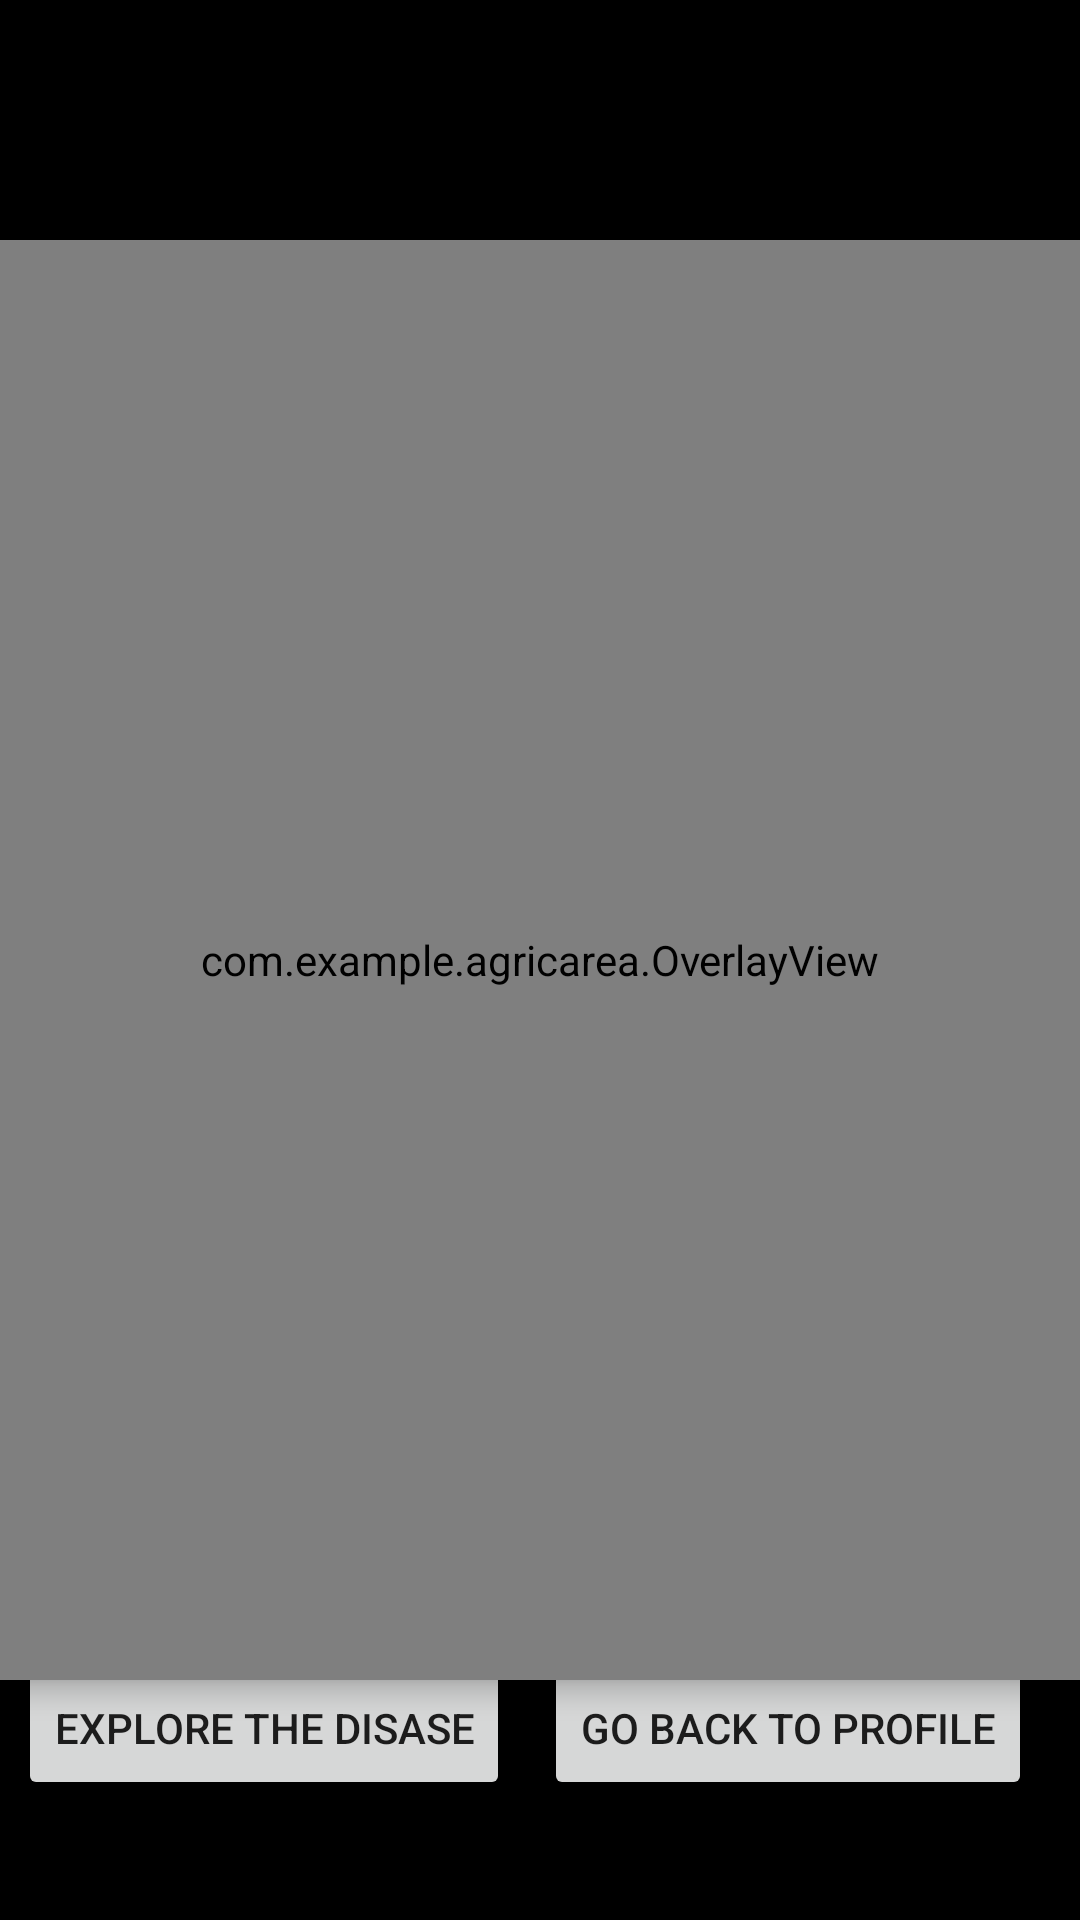

Write the Android layout XML for this screen, with the resource values it uses.
<!-- AndroidManifest.xml: application theme Theme.AgriCareA -->
<!-- res/layout/activity_main.xml -->
<?xml version="1.0" encoding="utf-8"?>
<androidx.constraintlayout.widget.ConstraintLayout android:background="@color/black"
    xmlns:android="http://schemas.android.com/apk/res/android"
    xmlns:app="http://schemas.android.com/apk/res-auto"
    android:id="@+id/camera_container"
    android:layout_width="match_parent"
    android:layout_height="match_parent"
    xmlns:tools="http://schemas.android.com/tools">

    <androidx.camera.view.PreviewView
        android:id="@+id/view_finder"
        android:layout_width="0dp"
        android:layout_height="0dp"
        app:layout_constraintBottom_toBottomOf="parent"
        app:layout_constraintDimensionRatio="3:4"
        app:layout_constraintEnd_toEndOf="parent"
        app:layout_constraintHorizontal_bias="0.5"
        app:layout_constraintStart_toStartOf="parent"
        app:layout_constraintTop_toTopOf="parent"
        app:layout_constraintVertical_bias="0.5"
        app:scaleType="fillStart" >

    </androidx.camera.view.PreviewView>

    <com.example.agricarea.OverlayView
        android:id="@+id/overlay"
        android:layout_width="0dp"
        android:layout_height="0dp"
        android:translationZ="5dp"
        app:layout_constraintBottom_toBottomOf="parent"
        app:layout_constraintDimensionRatio="3:4"
        app:layout_constraintEnd_toEndOf="parent"
        app:layout_constraintHorizontal_bias="0.5"
        app:layout_constraintStart_toStartOf="parent"
        app:layout_constraintTop_toTopOf="parent"
        app:layout_constraintVertical_bias="0.5" />

    <TextView
        tools:text="100ms"
        android:textColor="@color/white"
        android:id="@+id/inferenceTime"
        android:layout_margin="32dp"
        app:layout_constraintTop_toTopOf="parent"
        app:layout_constraintEnd_toEndOf="parent"
        android:layout_width="wrap_content"
        android:layout_height="wrap_content"/>

    <Button
        android:id="@+id/btn"
        android:layout_width="wrap_content"
        android:layout_height="wrap_content"
        android:layout_marginEnd="190dp"
        android:layout_marginBottom="40dp"
        android:text="Explore the disase"
        app:layout_constraintBottom_toBottomOf="parent"
        app:layout_constraintEnd_toEndOf="parent" />

    <Button
        android:id="@+id/btn1"
        android:layout_width="wrap_content"
        android:layout_height="wrap_content"
        android:layout_marginEnd="16dp"
        android:layout_marginBottom="40dp"
        android:text="Go back to Profile"
        app:layout_constraintBottom_toBottomOf="parent"
        app:layout_constraintEnd_toEndOf="parent" />


</androidx.constraintlayout.widget.ConstraintLayout>
<!-- resources referenced by this layout -->
<resources>
  <color name="black">#FF000000</color>
  <color name="white">#FFFFFF</color>
  <style name="Theme.AgriCareA" parent="Base.Theme.AgriCareA" />
  <style name="Base.Theme.AgriCareA" parent="Theme.AppCompat.Light.NoActionBar">
          
          
      </style>
</resources>
